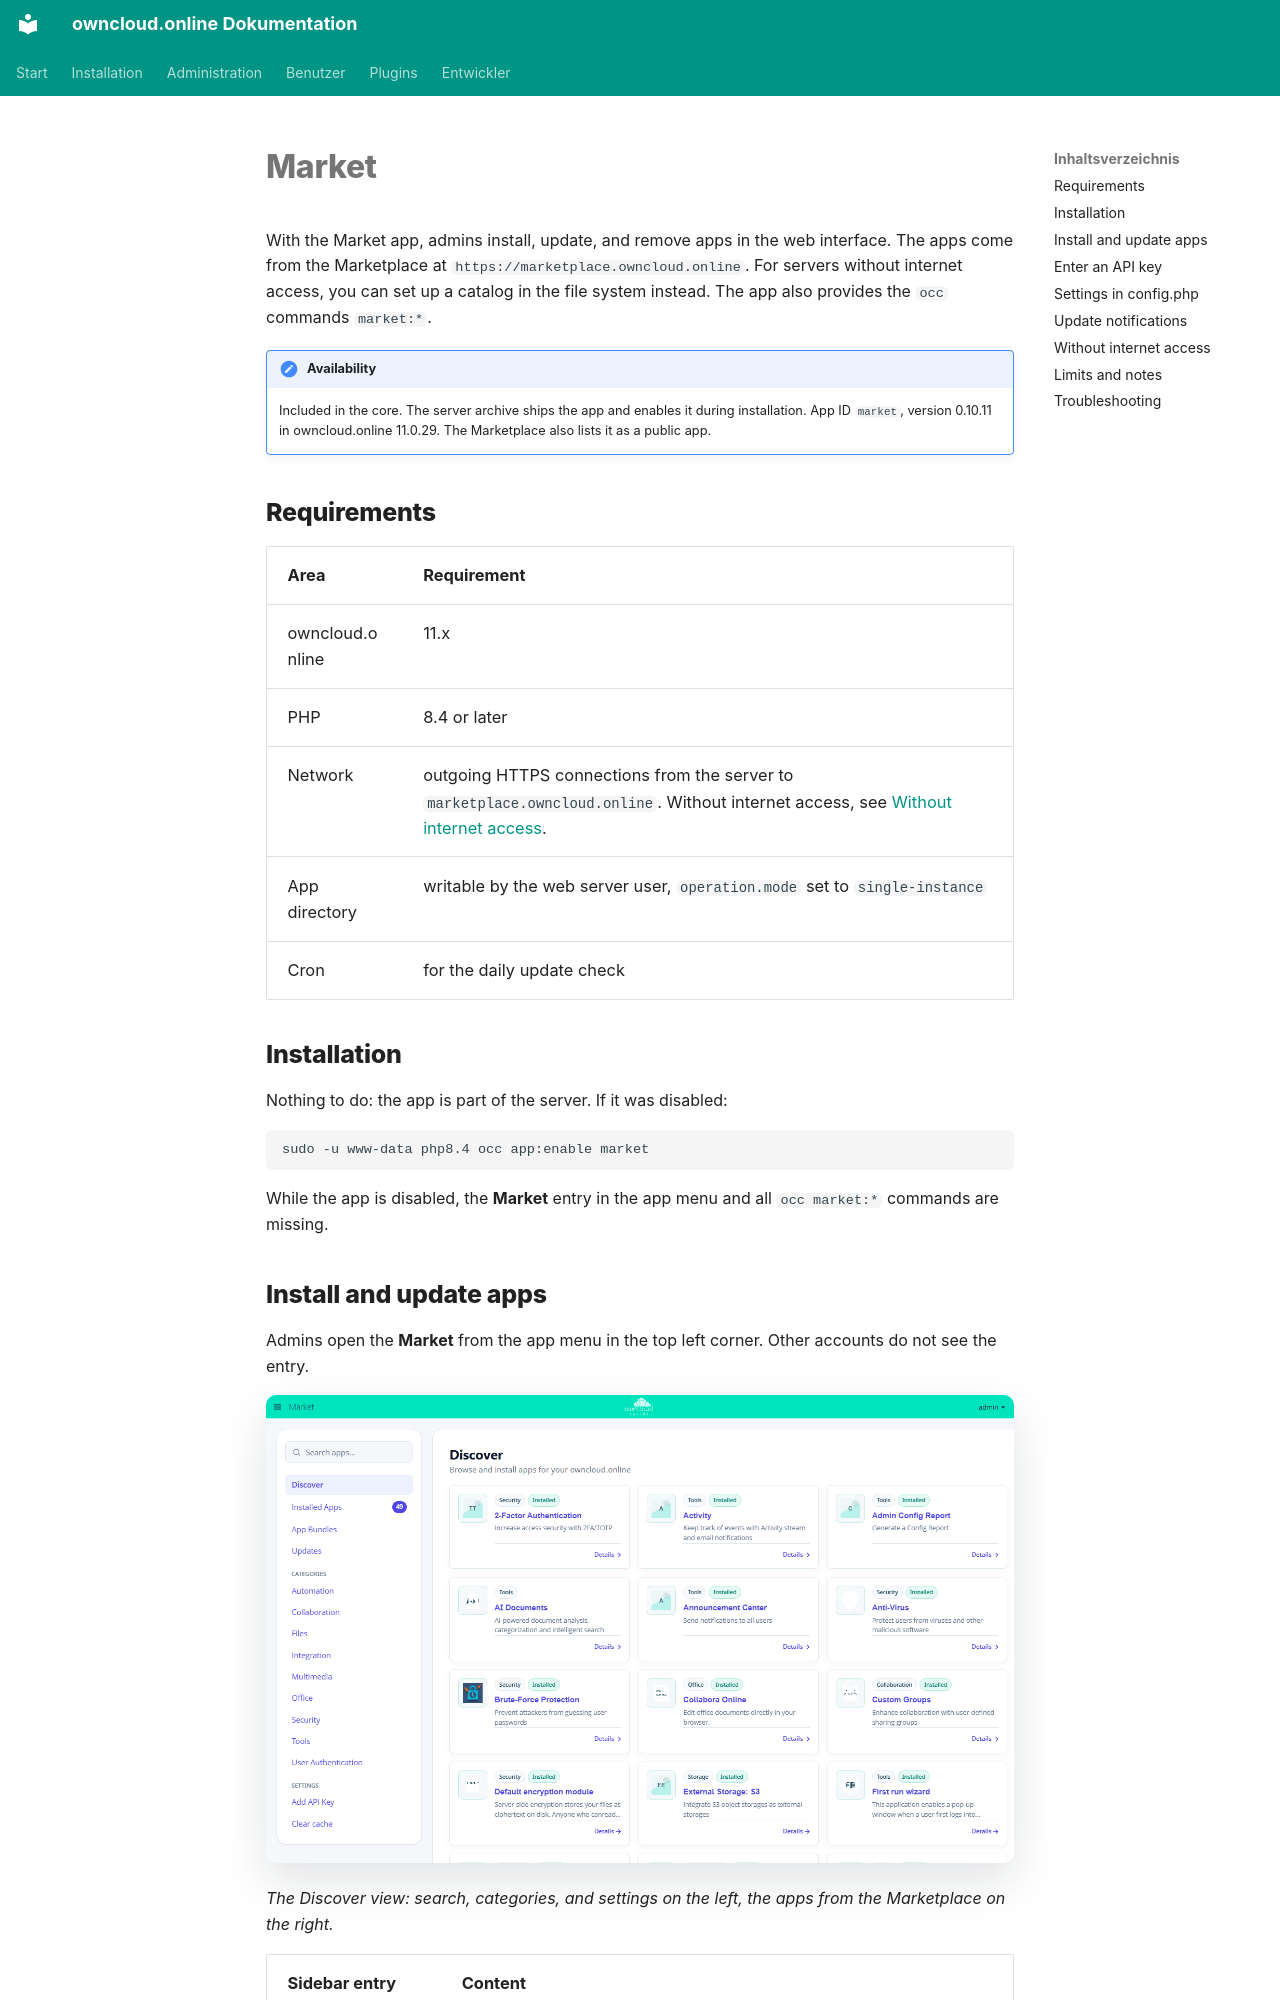

repository: BWTECH-github/owncloud.online · page: plugins/apps/market.en/index.html · generator: mkdocs

# Market

With the Market app, admins install, update, and remove apps in the web
interface. The apps come from the Marketplace at
`https://marketplace.owncloud.online`. For servers without internet access, you
can set up a catalog in the file system instead. The app also provides the
`occ` commands `market:*`.

!!! note "Availability"
    Included in the core. The server archive ships the app and enables it during
    installation. App ID `market`, version 0.10.11 in owncloud.online 11.0.29.
    The Marketplace also lists it as a public app.

## Requirements

| Area | Requirement |
| --- | --- |
| owncloud.online | 11.x |
| PHP | 8.4 or later |
| Network | outgoing HTTPS connections from the server to `marketplace.owncloud.online`. Without internet access, see [Without internet access](#ohne-internetzugang). |
| App directory | writable by the web server user, `operation.mode` set to `single-instance` |
| Cron | for the daily update check |

## Installation

Nothing to do: the app is part of the server. If it was disabled:

```bash
sudo -u www-data php8.4 occ app:enable market
```

While the app is disabled, the **Market** entry in the app menu and all
`occ market:*` commands are missing.
